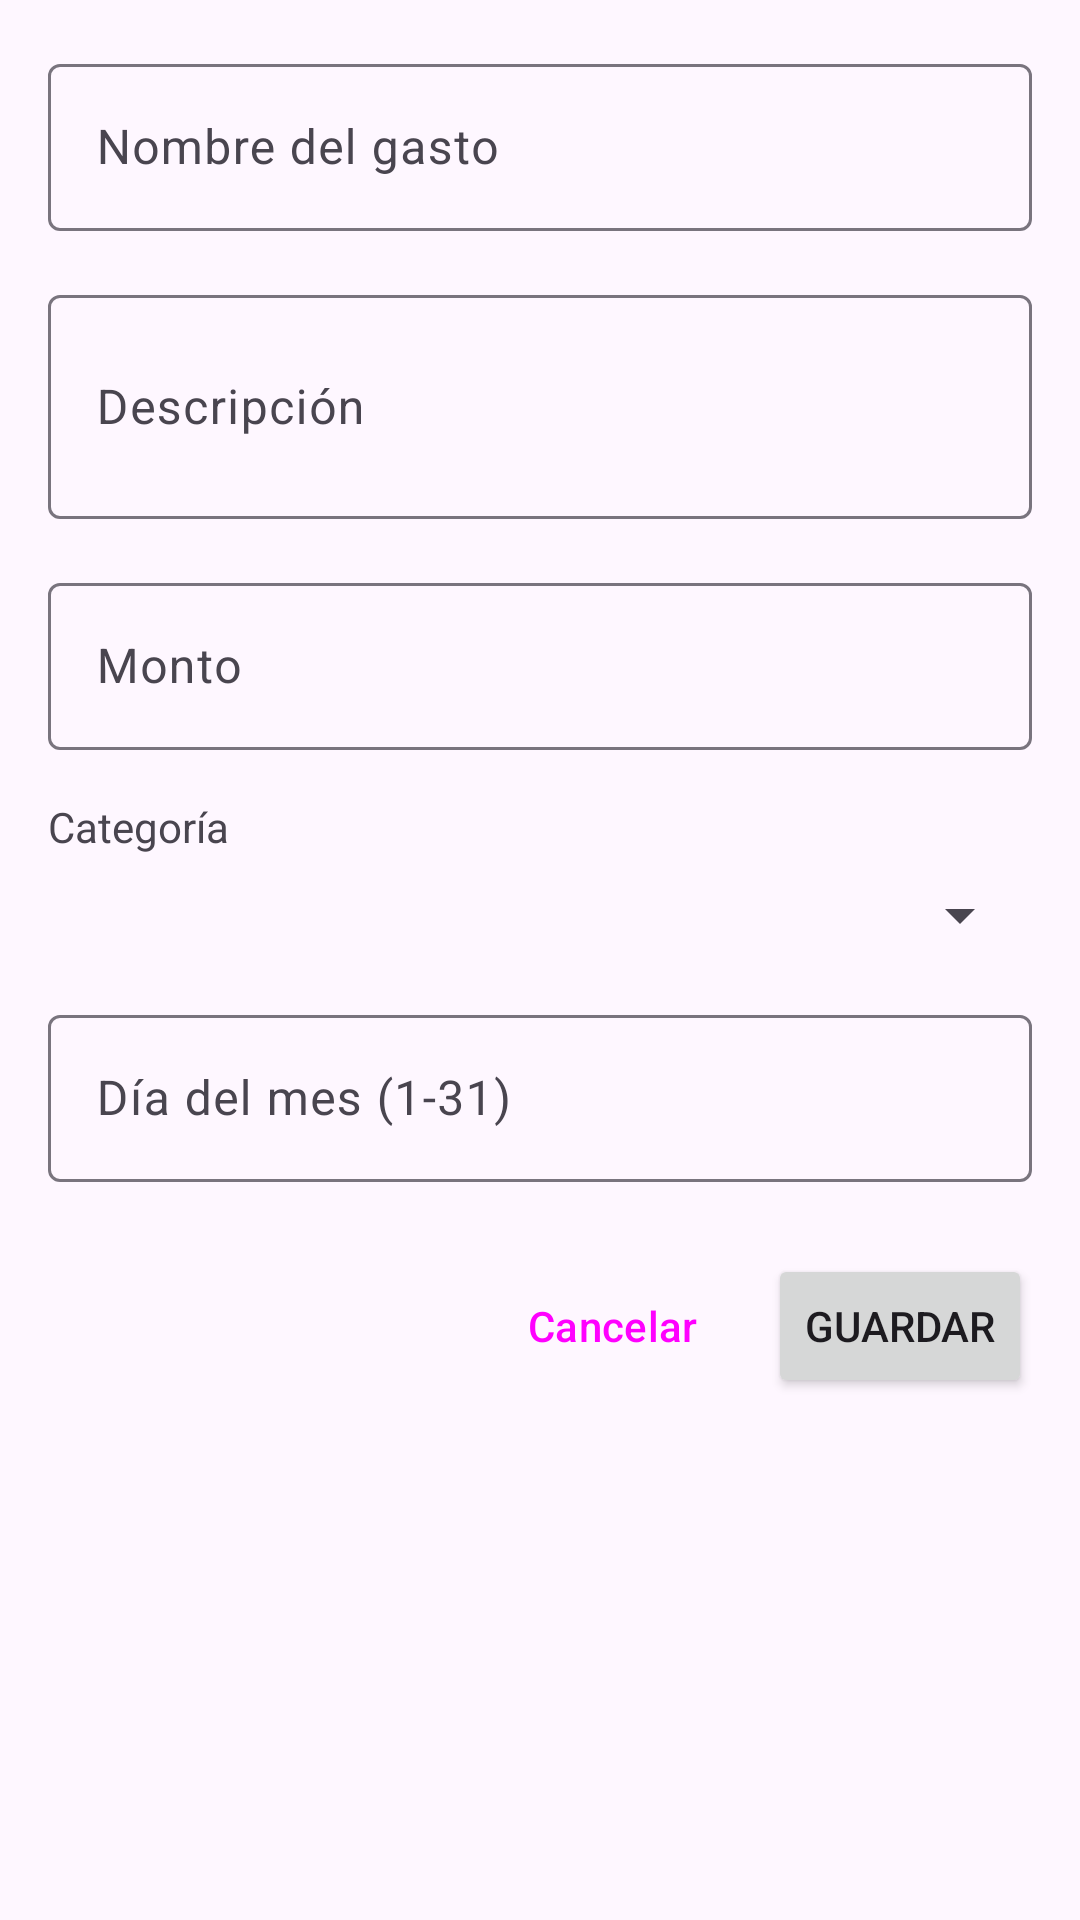

Android layout source for this screen:
<!-- AndroidManifest.xml: activity theme Theme.SavingApp -->
<!-- res/layout/activity_add_edit_expense.xml -->
<?xml version="1.0" encoding="utf-8"?>
<androidx.core.widget.NestedScrollView
    xmlns:android="http://schemas.android.com/apk/res/android"
    android:layout_width="match_parent"
    android:layout_height="match_parent">

    <LinearLayout
        android:layout_width="match_parent"
        android:layout_height="wrap_content"
        android:orientation="vertical"
        android:padding="16dp">

        <com.google.android.material.textfield.TextInputLayout
            android:layout_width="match_parent"
            android:layout_height="wrap_content"
            android:layout_marginBottom="16dp"
            android:hint="Nombre del gasto">

            <com.google.android.material.textfield.TextInputEditText
                android:id="@+id/editTextName"
                android:layout_width="match_parent"
                android:layout_height="wrap_content"
                android:inputType="text" />

        </com.google.android.material.textfield.TextInputLayout>

        <com.google.android.material.textfield.TextInputLayout
            android:layout_width="match_parent"
            android:layout_height="wrap_content"
            android:layout_marginBottom="16dp"
            android:hint="Descripción">

            <com.google.android.material.textfield.TextInputEditText
                android:id="@+id/editTextDescription"
                android:layout_width="match_parent"
                android:layout_height="wrap_content"
                android:inputType="textMultiLine"
                android:lines="2" />

        </com.google.android.material.textfield.TextInputLayout>

        <com.google.android.material.textfield.TextInputLayout
            android:layout_width="match_parent"
            android:layout_height="wrap_content"
            android:layout_marginBottom="16dp"
            android:hint="Monto">

            <com.google.android.material.textfield.TextInputEditText
                android:id="@+id/editTextAmount"
                android:layout_width="match_parent"
                android:layout_height="wrap_content"
                android:inputType="numberDecimal" />

        </com.google.android.material.textfield.TextInputLayout>

        <TextView
            android:layout_width="wrap_content"
            android:layout_height="wrap_content"
            android:text="Categoría"
            android:textSize="14sp"
            android:layout_marginBottom="8dp" />

        <Spinner
            android:id="@+id/spinnerIcon"
            android:layout_width="match_parent"
            android:layout_height="wrap_content"
            android:layout_marginBottom="16dp" />

        <com.google.android.material.textfield.TextInputLayout
            android:layout_width="match_parent"
            android:layout_height="wrap_content"
            android:layout_marginBottom="24dp"
            android:hint="Día del mes (1-31)">

            <com.google.android.material.textfield.TextInputEditText
                android:id="@+id/editTextDay"
                android:layout_width="match_parent"
                android:layout_height="wrap_content"
                android:inputType="number" />

        </com.google.android.material.textfield.TextInputLayout>

        <LinearLayout
            android:layout_width="match_parent"
            android:layout_height="wrap_content"
            android:orientation="horizontal"
            android:gravity="end">

            <Button
                android:id="@+id/buttonCancel"
                android:layout_width="wrap_content"
                android:layout_height="wrap_content"
                android:text="Cancelar"
                style="@style/Widget.Material3.Button.TextButton"
                android:layout_marginEnd="8dp" />

            <Button
                android:id="@+id/buttonSave"
                android:layout_width="wrap_content"
                android:layout_height="wrap_content"
                android:text="Guardar" />

        </LinearLayout>

    </LinearLayout>

</androidx.core.widget.NestedScrollView>
<!-- resources referenced by this layout -->
<resources>
  <style name="Theme.SavingApp" parent="Theme.Material3.Light">
          <item name="colorPrimary">@color/primary</item>
          <item name="colorPrimaryDark">@color/primary_dark</item>
          <item name="colorAccent">@color/accent</item>
          <item name="android:statusBarColor">@color/primary_dark</item>
      </style>
  <color name="primary">#4CAF50</color>
  <color name="primary_dark">#388E3C</color>
  <color name="accent">#FF9800</color>
</resources>
